Run: headless pygame with SDL's dummy video driver; simulated clock (each Clock.tick advances the game by its frame time, no real sleeping); random seed 0; keys injected as events and as key.get_pressed() state; mouse plan: one left click at the window centre at the start of phase 2, then a move to the lower-right quarter at the start of phase 3.
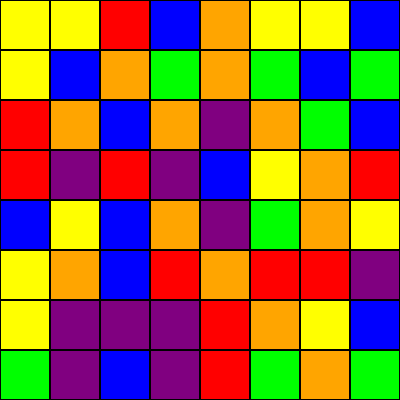
Frame 1 of 4 · flips 1–60 · no input
Frame 2 of 4 · flips 61–180 · clicked the window centre · tapped SPACE, RETURN · held RIGHT (→), D · screen unchanged from frame 1, image omitted
Frame 3 of 4 · flips 181–300 · moved the mouse to the lower-right quarter · held DOWN (↓), S · screen unchanged from frame 2, image omitted
Frame 4 of 4 · flips 301–420 · held LEFT (←), A, UP (↑), W · screen unchanged from frame 3, image omitted

The pygame program that drew these frames:

import pygame
import random
import time  # for adding a small delay

# Initialize Pygame
pygame.init()

# Constants
ROWS, COLS = 8, 8
TILE_SIZE = 50
WIDTH, HEIGHT = COLS * TILE_SIZE, ROWS * TILE_SIZE
SCREEN = pygame.display.set_mode((WIDTH, HEIGHT))
pygame.display.set_caption("Mini Match-3 Game")

# Colors (representing candies)
CANDY_COLORS = [
    (255, 0, 0),     # Red
    (0, 255, 0),     # Green
    (0, 0, 255),     # Blue
    (255, 255, 0),   # Yellow
    (255, 165, 0),   # Orange
    (128, 0, 128)    # Purple
]

# Create board
def generate_board():
    return [[random.randint(0, len(CANDY_COLORS) - 1) for _ in range(COLS)] for _ in range(ROWS)]

board = generate_board()

# Swap tiles
def swap(pos1, pos2):
    r1, c1 = pos1
    r2, c2 = pos2
    board[r1][c1], board[r2][c2] = board[r2][c2], board[r1][c1]

# Check for matches
def find_matches():
    matched = [[False] * COLS for _ in range(ROWS)]

    # Horizontal match
    for r in range(ROWS):
        for c in range(COLS - 2):
            if board[r][c] == board[r][c+1] == board[r][c+2]:
                matched[r][c] = matched[r][c+1] = matched[r][c+2] = True

    # Vertical match
    for c in range(COLS):
        for r in range(ROWS - 2):
            if board[r][c] == board[r+1][c] == board[r+2][c]:
                matched[r][c] = matched[r+1][c] = matched[r+2][c] = True

    return matched

# Remove matches and refill board
def remove_and_refill(matched):
    for c in range(COLS):
        col = [board[r][c] for r in range(ROWS) if not matched[r][c]]
        while len(col) < ROWS:
            col.insert(0, random.randint(0, len(CANDY_COLORS) - 1))
        for r in range(ROWS):
            board[r][c] = col[r]

# Draw board
def draw_board():
    for r in range(ROWS):
        for c in range(COLS):
            color = CANDY_COLORS[board[r][c]]
            pygame.draw.rect(SCREEN, color, (c*TILE_SIZE, r*TILE_SIZE, TILE_SIZE, TILE_SIZE))
            pygame.draw.rect(SCREEN, (0, 0, 0), (c*TILE_SIZE, r*TILE_SIZE, TILE_SIZE, TILE_SIZE), 1)

# Main loop
running = True
first_click = None
clock = pygame.time.Clock()

while running:
    SCREEN.fill((50, 50, 50))
    draw_board()
    pygame.display.update()

    for event in pygame.event.get():
        if event.type == pygame.QUIT:
            running = False

        elif event.type == pygame.MOUSEBUTTONDOWN:
            x, y = pygame.mouse.get_pos()
            col = x // TILE_SIZE
            row = y // TILE_SIZE
            if first_click is None:
                first_click = (row, col)
            else:
                second_click = (row, col)
                # Check adjacency
                if abs(first_click[0] - second_click[0]) + abs(first_click[1] - second_click[1]) == 1:
                    swap(first_click, second_click)
                    matches = find_matches()
                    while any(any(row) for row in matches):  # Repeat while matches are found
                        remove_and_refill(matches)
                        matches = find_matches()  # Check for new matches after removal
                        draw_board()  # Redraw the board after each removal
                        pygame.display.update()
                        time.sleep(0.5)  # Add a small delay for better gameplay experience
                    else:
                        swap(first_click, second_click)  # swap back if no match
                first_click = None

    clock.tick(60)

pygame.quit()
